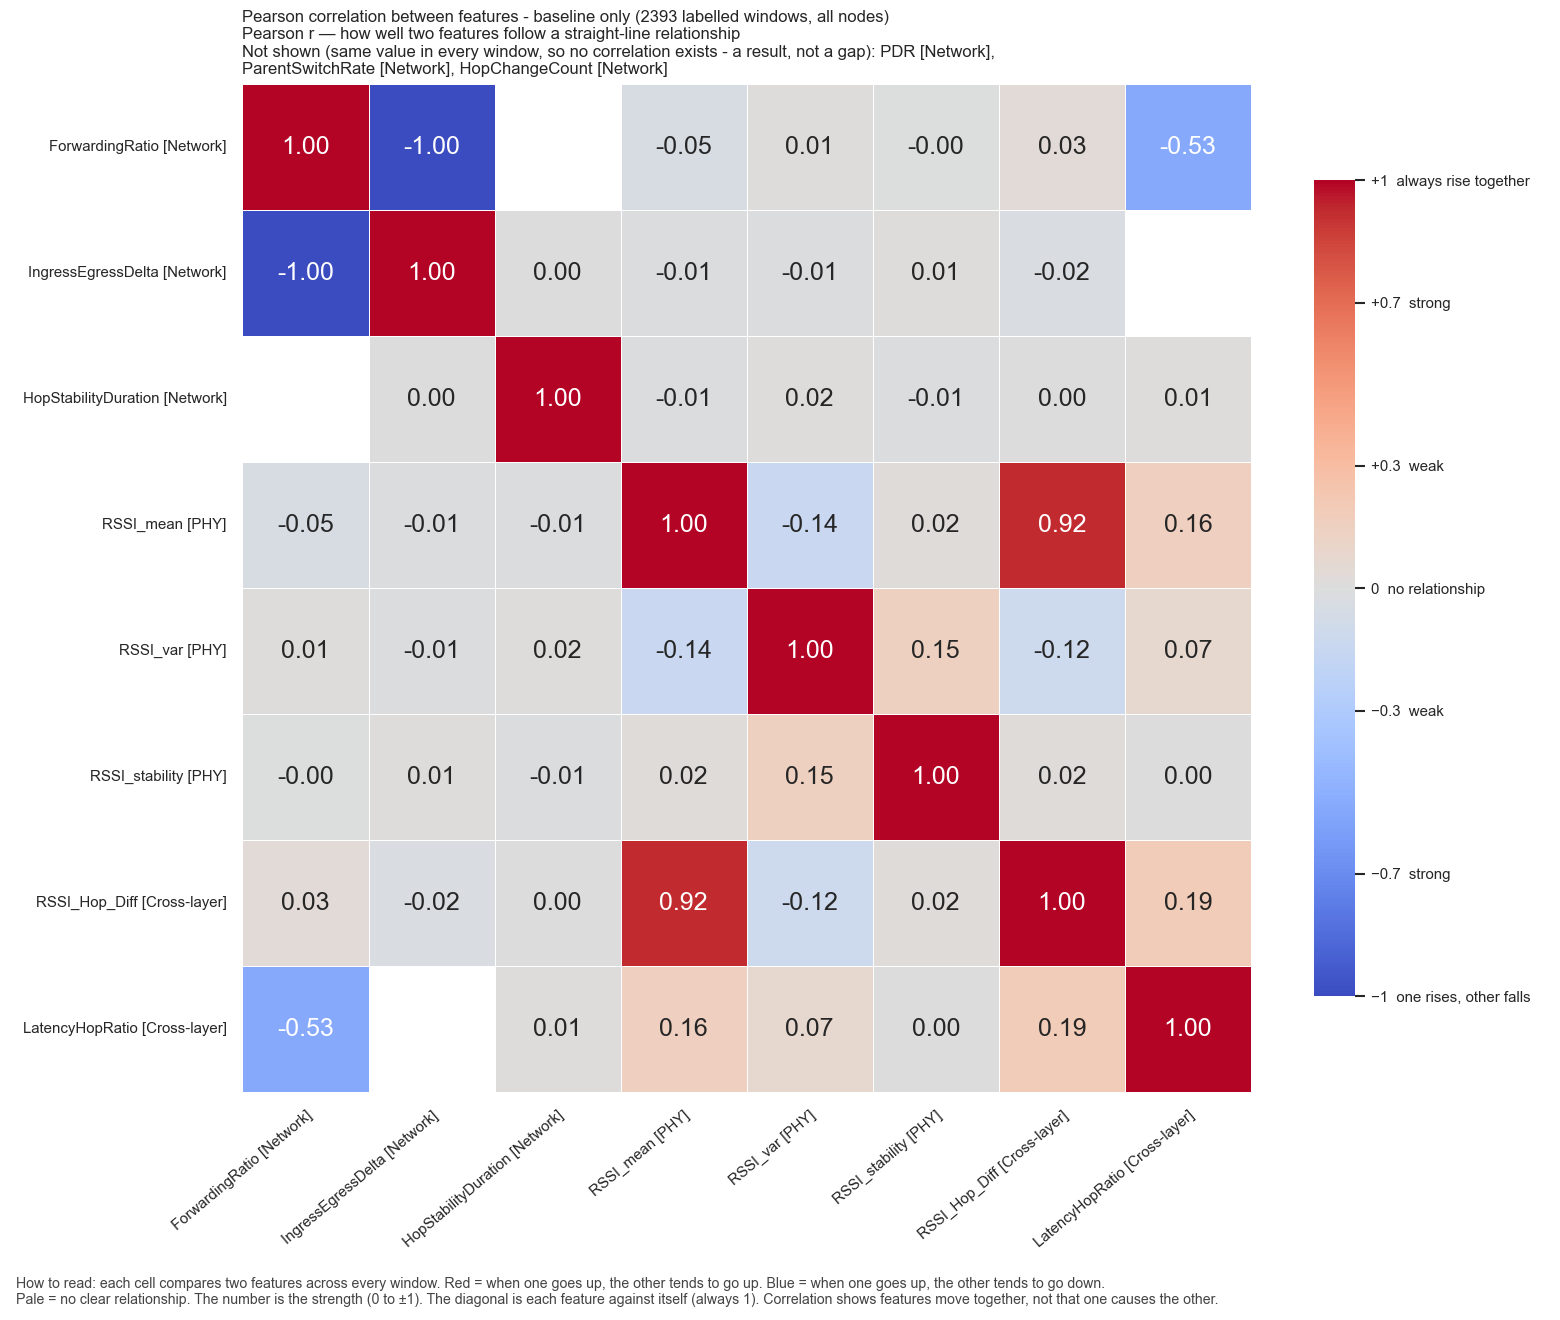

The file beside this chart, header and first rows:
, ForwardingRatio, IngressEgressDelta, HopStabilityDuration, RSSI_mean, RSSI_var, RSSI_stability, RSSI_Hop_Diff, LatencyHopRatio
ForwardingRatio, 1.0, -1, , -0.04592, 0.01497, -0.001119, 0.03419, -0.5335
IngressEgressDelta, -1, 1.0, 0.001118, -0.01064, -0.01153, 0.01096, -0.02381, 
HopStabilityDuration, , 0.001118, 1.0, -0.01163, 0.01542, -0.01205, 0.00474, 0.01404
RSSI_mean, -0.04592, -0.01064, -0.01163, 1.0, -0.1445, 0.0168, 0.9244, 0.1616
RSSI_var, 0.01497, -0.01153, 0.01542, -0.1445, 1.0, 0.1496, -0.1169, 0.07061
RSSI_stability, -0.001119, 0.01096, -0.01205, 0.0168, 0.1496, 1.0, 0.01971, 0.0009705
RSSI_Hop_Diff, 0.03419, -0.02381, 0.00474, 0.9244, -0.1169, 0.01971, 1.0, 0.1937
LatencyHopRatio, -0.5335, , 0.01404, 0.1616, 0.07061, 0.0009705, 0.1937, 1.0
